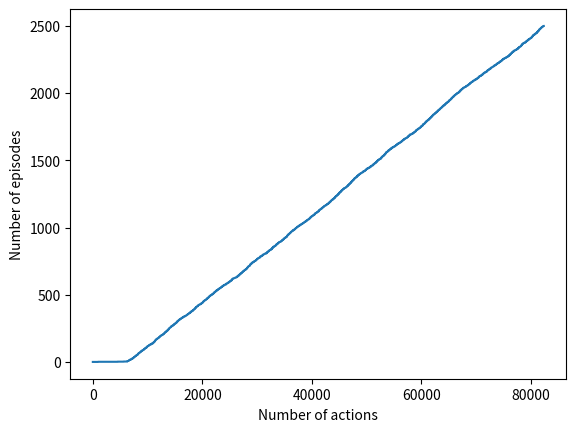
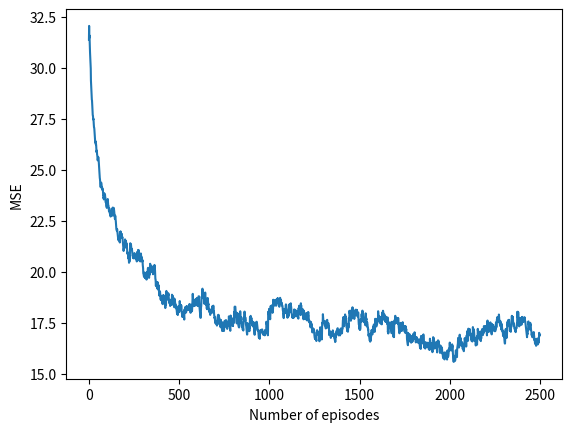

Write the Python code that produced these figures, in order.
import numpy as np
from collections import defaultdict
import random
from matplotlib import pyplot as plt


valid_states = [(0,0), (0,1), (0,2), (0,3), (0,4), (1,0), (1,1), (1,2), (1,3), (1,4), (2,0), (2,1), (2,3), (2,4), (3,0), (3,1), (3,3), (3,4), (4,0), (4,1), (4,2), (4,3)]
actions = { 3: [(-1, 0), (0, -1), (0, 1)], 0: [(0, 1), (1, 0), (-1, 0)], 1: [(0, -1), (1, 0), (-1, 0)], 2: [(1, 0), (0, -1), (0, 1)] }
actions_rev = {0: "AR", 1: "AL", 2: "AD", 3: "AU"} 

def choose_action(q, s, epsilon):
    x = np.array(q[s])
    a_star = list(np.argwhere(x == max(x)).flatten())
    prob = np.random.uniform()
    if prob < epsilon:
        return random.sample([0, 1, 2, 3], 1)[0]
    else:
        return random.sample(a_star, 1)[0]

def observe(s, a):
    a_prob = np.random.uniform()
    dir = None
    if a_prob <= 0.8:
        dir = actions[a][0]
    elif a_prob <= 0.85:
        dir = actions[a][1]
    elif a_prob <= 0.90: 
        dir = actions[a][2]
    else:
        dir = (0, 0)

    next_state = (s[0]+dir[0], s[1]+dir[1])
    if next_state[0] < 0 or next_state[0] > 4 or next_state[1] < 0 or next_state[1] > 4 or next_state == (2, 2) or next_state == (3, 2):
        next_state = s

    reward = 0
    if next_state == (4, 4):
        reward = 10
    if next_state == (4, 2):
        reward = -10
    
    return next_state, reward

def get_x(state, action):
    x = np.zeros((100))
    index = state[0]*20 + state[1]*4 + action
    if state != (4, 4):
        x[index] = 1
    return x

def true_online_sarsa(gamma, alpha, lam, epsilon, v_star, max_iters):
    iters = 1
    q = np.zeros((5, 5, 4)) # q -> [["AR", "AL", "AD", "AU"]], 0 - AR, 1 - AL, 2 - AD, 3 - AU
    w = np.random.rand((100))
    episodes_time = []
    v_diff = []
    while True:
        if iters == max_iters:
            break
        # if (iters % 2000) == 0 and epsilon > 0.10:
        #     epsilon -= 0.05
        #     print(epsilon)
        epsilon = min(epsilon, 20*epsilon/iters)
        # start an episode
        start_state = random.sample(valid_states, 1)[0]
        s = start_state
        a = choose_action(q, s, epsilon)
        x = get_x(s, a)
        Q_old = 0
        z = np.zeros((100))
        episodes_time.append(iters)
        while s != (4, 4):
            episodes_time.append(iters)
            next_state, reward = observe(s, a)
            next_action = choose_action(q, next_state, epsilon)
            next_x = get_x(next_state, next_action)
            # print("x_shape: ")
            # print(x.shape)
            # print("w shape: ")
            # print(w.shape)
            Q = np.dot(w, x)
            next_Q = np.dot(w, next_x)
            # print("Q': " + str(next_Q))
            q[next_state[0]][next_state[1]][next_action] = next_Q 
            delta = reward + gamma * next_Q - Q
            z = gamma * lam * z + (1 - alpha * gamma * lam * (z.T) * x) * x
            w += alpha * (delta + Q - Q_old) * z - alpha * (Q - Q_old) * x
            Q_old = next_Q
            x = next_x
            a = next_action
            s = next_state
            # print(q)
            # q[s[0]][s[1]][a] += alpha * (reward + gamma * q[next_state[0]][next_state[1]][next_action] - q[s[0]][s[1]][a])

        v_est = get_v(q, get_pi(q))
        v_diff.append(np.sum(np.square(v_est - v_star))/23)
        if np.amax(v_diff) < 0.001:
            break
        iters += 1
        

    return q, iters, episodes_time, v_diff

def get_greedy_pi(q):
    pi = {}
    for state in valid_states:
        pi[state] = np.argmax(q[state])
    return pi

def get_pi(q):
    pi = {}
    for i in range(5):
        for j in range(5):
            state = (i, j)
            x = q[state]
            a_star = np.argwhere(x == max(x)).flatten()
            new_pi_sa = []
            prob_a_star = ((1 - epsilon) / len(a_star)) + (epsilon / 4)
            prob_o = epsilon / 4
            for a in range(4):
                if a in a_star:
                    new_pi_sa.append(prob_a_star)
                else:
                    new_pi_sa.append(prob_o)
            pi[state] = [["AR", "AL", "AD", "AU"], new_pi_sa]
    return pi

def get_v(q, pi):
    v = np.zeros((5, 5))
    for i in range(5):
        for j in range(5):
            state = (i, j)
            probs = pi[state][1]
            q_s = q[state]
            for k in range(4):
                v[i][j] += probs[k] * q_s[k]
    return v

def print_v(v):
    (rows, cols) = v.shape
    for i in range(rows):
        print("\t".join([str(round(v[i][j], 4)) for j in range(cols)]))

def print_policy(pi):
    #{0: "AR", 1: "AL", 2: "AD", 3: "AU"} 
    for i in range(5):
        l = []
        for j in range(5):
            state = (i, j)
            if (i == 4 and j == 4):
                l.append('G')
            elif (i == 2 and j == 2):
                l.append(' ')
            elif (i == 3 and j == 2):
                l.append(' ')
            elif pi[state] == 3:
                l.append("\u2191")
            elif pi[state] == 0:
                l.append("\u2192")
            elif pi[state] == 2:
                l.append("\u2193")
            else:
                l.append("\u2190")
        print("\t".join(l))

v_star = np.array([
    [4.0187, 4.5548, 5.1575, 5.8336, 6.4553],
    [4.3716, 5.0324, 5.8013, 6.6473, 7.3907],
    [3.8672, 4.3900, 0.0000, 7.5769, 8.4637],
    [3.4182, 3.8319, 0.0000, 8.5738, 9.6946],
    [2.9977, 2.9309, 6.0733, 9.6946, 0.0000]
])

pi_star = {
    (0,0):'AR', (0,1):'AR', (0,2):'AR', (0,3):'AD', (0,4):'AD', 
    (1,0):'AR', (1,1):'AR', (1,2):'AR', (1,3):'AD', (1,4):'AD', 
    (2,0):'AU', (2,1):'AU',             (2,3):'AD', (2,4):'AD',
    (3,0):'AU', (3,1):'AU',             (3,3):'AD', (3,4):'AD', 
    (4,0):'AU', (4,1):'AU', (4,2):'AR', (4,3):'AR', (4,4):'G'
}


# gamma = 0.90
# alpha = 0.1
# epsilon = 0.1
# lam = 0.1

# q, iters = true_online_sarsa(gamma, alpha, lam, epsilon, v_star, 1000)
# est_pi = get_greedy_pi(q)
# print_policy(est_pi)
# print_v(get_v(q, get_pi(q)))

# gamma = 0.90
# alpha = 0.05
# epsilon = 0.3
# lam = 0.1

# 2500 episodes, epsilon = 0.1, gamma = 0.9, alpha = 0.1, lamda = 0.1
gamma = 0.90
alpha = 0.05
epsilon = 0.1
lam = 0.08

min_actions = 10000000
min_episodes = 10000000
a_ep_plots = []
v_diffs = []
qs = []
for i in range(1):
    print(i)
    q, iters, to_plot, v_diff = true_online_sarsa(gamma, alpha, lam, epsilon, v_star, 2500)
    print(iters)
    qs.append(q)
    min_actions = min(min_actions, len(to_plot))
    a_ep_plots.append(to_plot)
    min_episodes = min(min_episodes, len(v_diff))
    v_diffs.append(v_diff)

plot_data_1 = []
plot_data_2 = []

for plot in a_ep_plots:
    plot_data_1.append(plot[:min_actions])

for plot in v_diffs:
    plot_data_2.append(plot[:min_episodes])

avg_q = np.mean(qs, axis = 0)
pi = get_greedy_pi(avg_q)
print_policy(pi)
v_est = get_v(avg_q, get_pi(avg_q))
print("V_star: ")
print_v(v_star)
print("Estimated V: ")
print_v(v_est)
plt.figure(0)
plt.plot(np.mean(np.array(plot_data_1), axis = 0))
plt.xlabel("Number of actions")
plt.ylabel("Number of episodes")
plt.figure(1)
plt.plot(np.mean(np.array(plot_data_2), axis = 0))
plt.xlabel("Number of episodes")
plt.ylabel("MSE")
plt.show()
